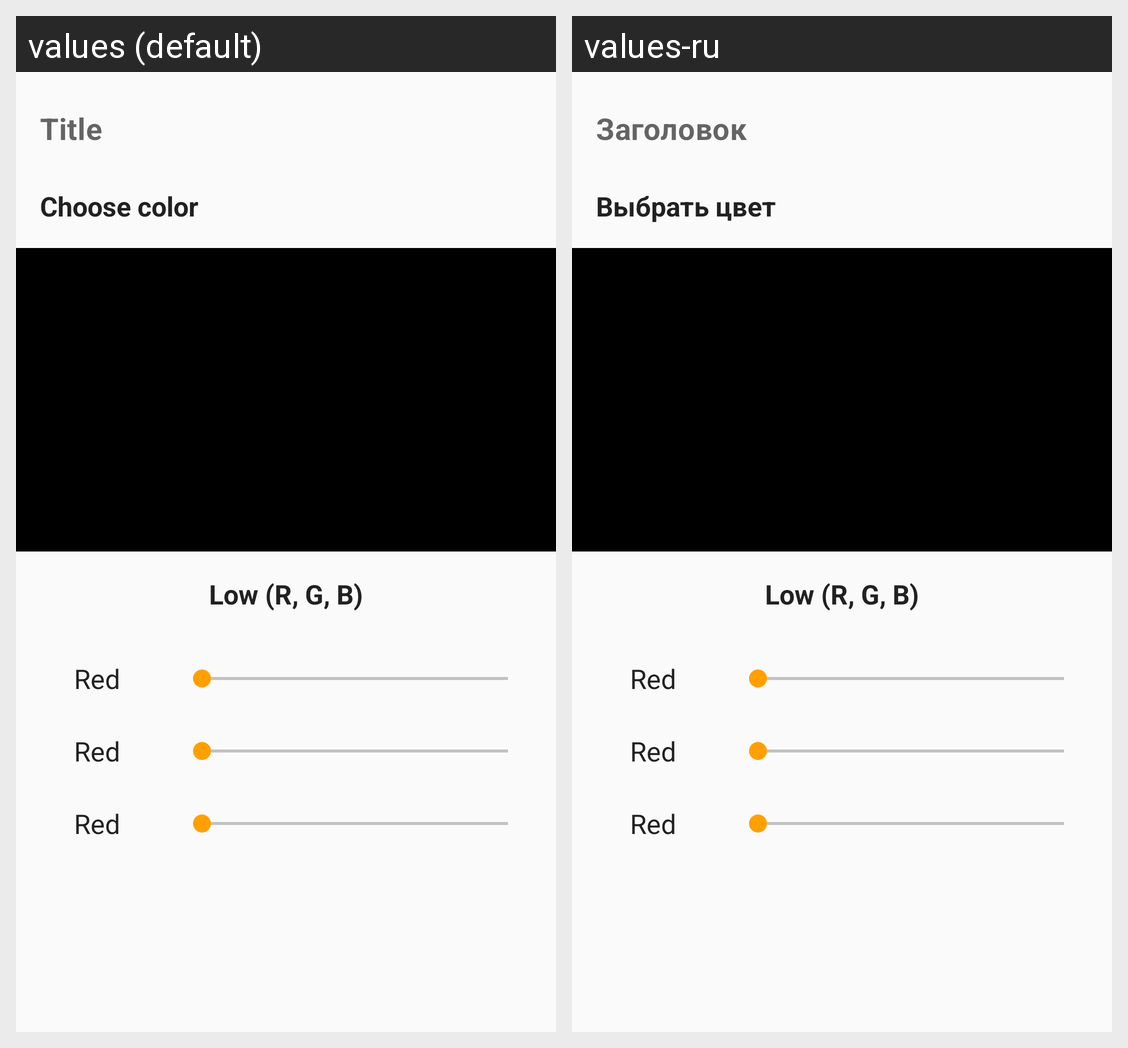

Translations of the strings shown on this Android screen, per locale in the grid:
Android screen res/layout/fragment_add_category.xml rendered under 2 locales, left to right: values (default), values-ru. Device: Nexus 5 (rendered at 1080×1920; each locale shown at half size, 540×960, under a caption strip naming it); theme Theme.ToDo.
Strings drawn on this screen, with the default value and each locale's value (text and hints the layout hard-codes, and strings that could not be matched under every locale, appear in the picture but are not listed):

hint_title
  values: Title
  values-ru: Заголовок

choose_color
  values: Choose color
  values-ru: Выбрать цвет
